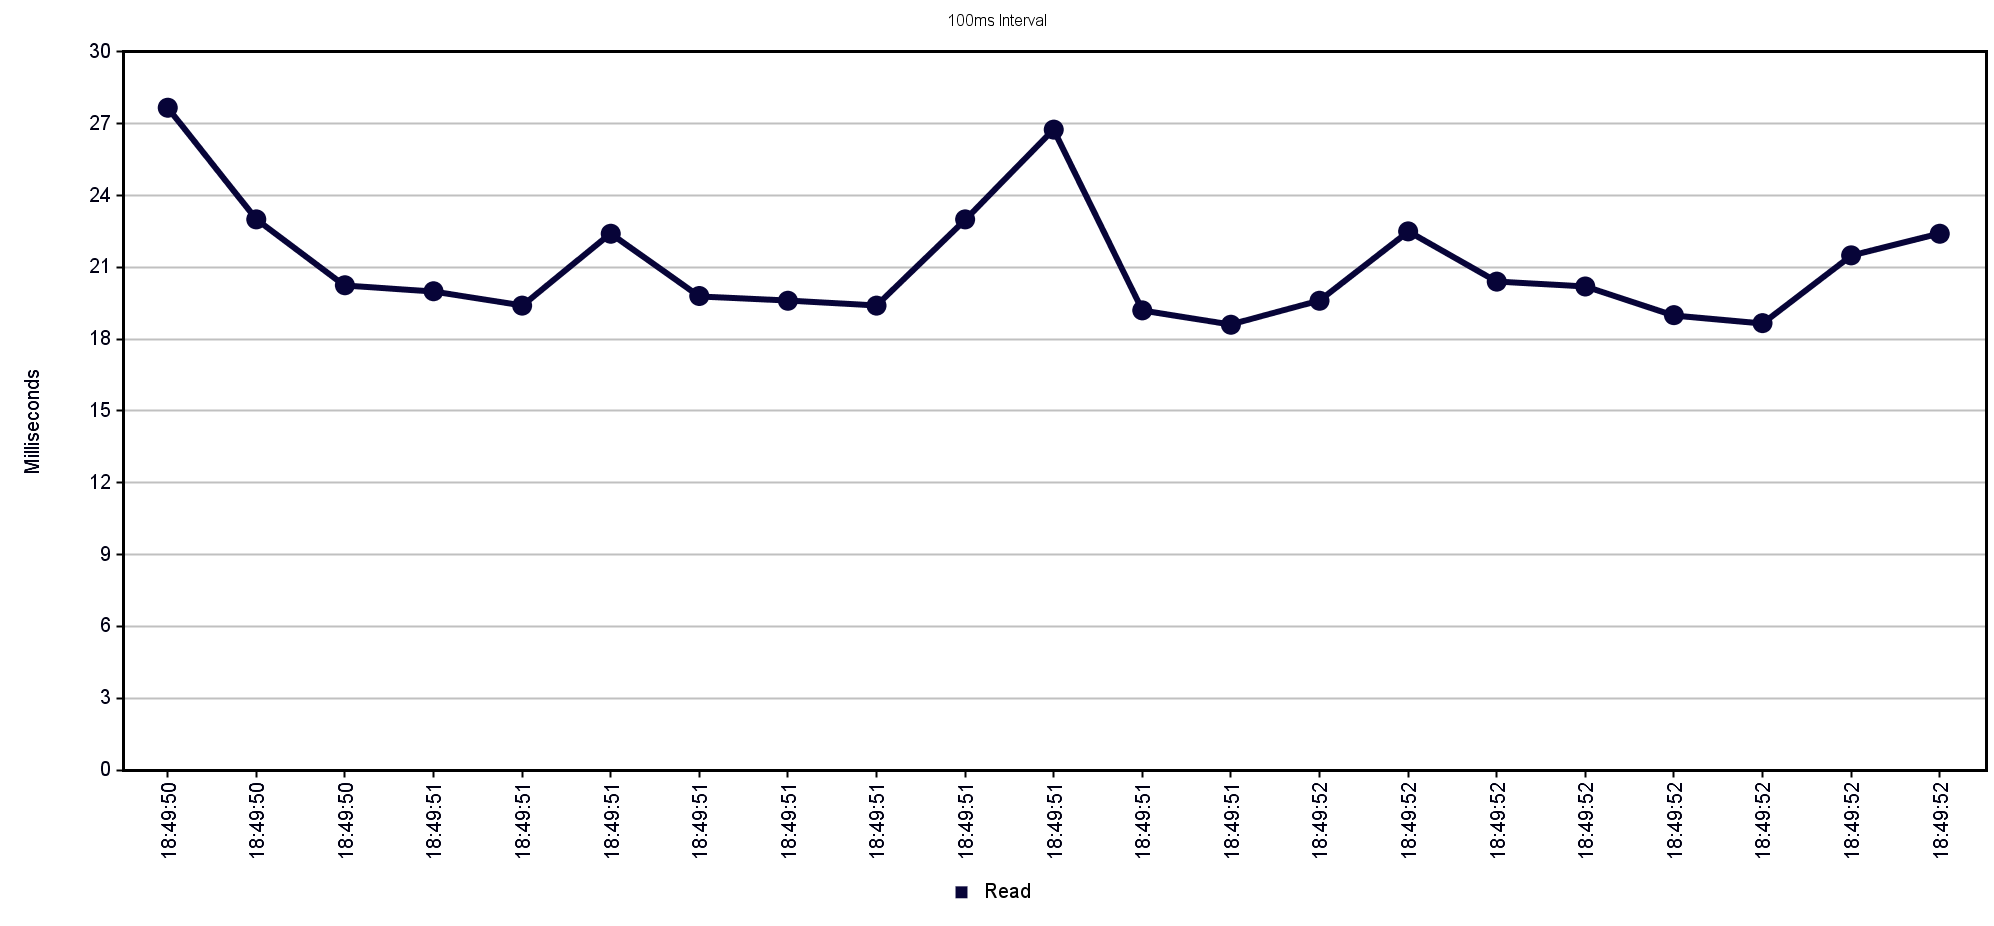

The data file committed next to this chart (first rows):
Label, # Samples, Average, Min, Max, Std. Dev., Error %, Throughput, Received KB/sec, Sent KB/sec, Avg. Bytes
Read, 100, 20, 18, 37, 3.24, 0.000%, 47.17, 50.53, 25.01, 1097
TOTAL, 100, 20, 18, 37, 3.24, 0.000%, 47.17, 50.53, 25.01, 1097
